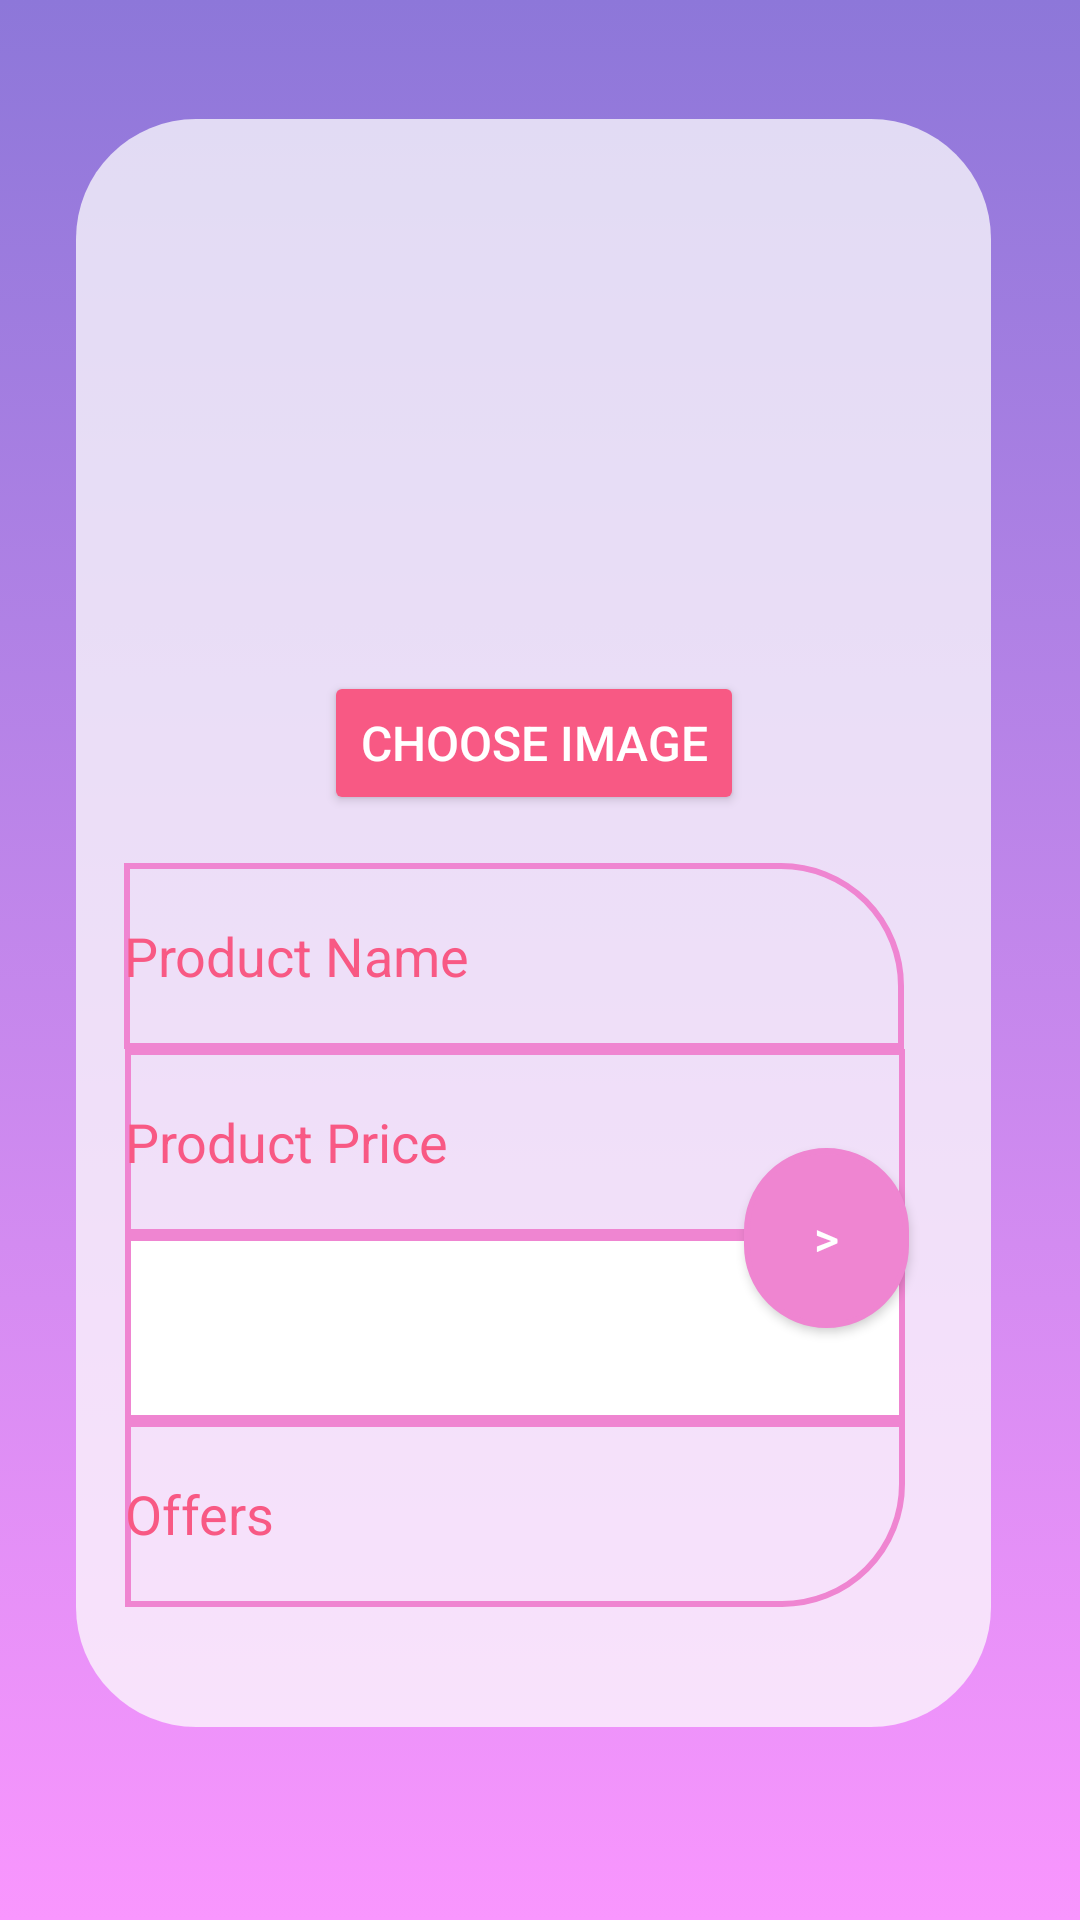

Here is an Android app screen rendered from its layout file. Give the layout XML and the strings, colors and styles it references.
<!-- AndroidManifest.xml: application theme Theme.MyApplication -->
<!-- res/layout/update_product.xml -->
<?xml version="1.0" encoding="utf-8"?>
<androidx.constraintlayout.widget.ConstraintLayout xmlns:android="http://schemas.android.com/apk/res/android"
    xmlns:app="http://schemas.android.com/apk/res-auto"
    xmlns:tools="http://schemas.android.com/tools"
    android:layout_width="match_parent"
    android:layout_height="match_parent"
    android:background="@drawable/main_background"
    android:gravity="center"
    android:orientation="vertical"
    tools:ignore="ExtraText">

    <androidx.constraintlayout.widget.ConstraintLayout
        android:layout_width="305dp"
        android:layout_height="536dp"
        android:layout_marginStart="16dp"
        android:layout_marginEnd="22dp"
        android:background="@drawable/rectangle_back"
        app:layout_constraintBottom_toBottomOf="parent"
        app:layout_constraintEnd_toEndOf="parent"
        app:layout_constraintHorizontal_bias="0.544"
        app:layout_constraintStart_toStartOf="parent"
        app:layout_constraintTop_toTopOf="parent"
        app:layout_constraintVertical_bias="0.383">


        <EditText
            android:id="@+id/updateTextProductName"
            android:layout_width="260dp"
            android:layout_height="62dp"
            android:layout_marginTop="16dp"
            android:background="@drawable/textoutline_corner"
            android:hint="Product Name"
            android:inputType="text"
            android:textColor="#000000"
            android:textColorHint="#f85984"
            app:layout_constraintEnd_toEndOf="parent"
            app:layout_constraintHorizontal_bias="0.355"
            app:layout_constraintStart_toStartOf="parent"
            app:layout_constraintTop_toBottomOf="@+id/updatechooseImageButton" />

        <EditText
            android:id="@+id/updateOffers"
            android:layout_width="260dp"
            android:layout_height="62dp"
            android:layout_marginStart="50dp"
            android:layout_marginEnd="151dp"
            android:background="@drawable/textoutline_cornerbottem"
            android:ems="10"
            android:hint="Offers"
            android:inputType="text"
            android:textColor="#000000"
            android:textColorHint="#f85984"
            app:layout_constraintBottom_toBottomOf="parent"
            app:layout_constraintEnd_toEndOf="parent"
            app:layout_constraintHorizontal_bias="0.217"
            app:layout_constraintStart_toStartOf="parent"
            app:layout_constraintTop_toBottomOf="@+id/updatespinner"
            app:layout_constraintVertical_bias="0.0" />

        <EditText
            android:id="@+id/updateTextProductPrice"
            android:layout_width="260dp"
            android:layout_height="62dp"
            android:background="@drawable/textmiddle"
            android:hint="Product Price"
            android:inputType="numberDecimal"
            android:textColor="#000000"
            android:textColorHint="#f85984"
            app:layout_constraintEnd_toEndOf="parent"
            app:layout_constraintHorizontal_bias="0.36"
            app:layout_constraintStart_toStartOf="parent"
            app:layout_constraintTop_toBottomOf="@+id/updateTextProductName" />

        <Spinner
            android:id="@+id/updatespinner"
            android:layout_width="260dp"
            android:layout_height="62dp"
            android:background="@drawable/spinnerback_middle"
            android:hint="Product Category"
            android:inputType="text"
            android:textColorHint="#f85984"
            app:layout_constraintEnd_toEndOf="parent"
            app:layout_constraintHorizontal_bias="0.36"
            app:layout_constraintStart_toStartOf="parent"
            app:layout_constraintTop_toBottomOf="@+id/updateTextProductPrice" />

        <ImageView
            android:id="@+id/updateimageViewProduct"
            android:layout_width="145dp"
            android:layout_height="164dp"
            android:layout_centerInParent="true"
            android:layout_marginTop="8dp"
            app:layout_constraintEnd_toEndOf="parent"
            app:layout_constraintStart_toStartOf="parent"
            app:layout_constraintTop_toTopOf="parent" />

        <Button
            android:id="@+id/updatebuttonSave"
            android:layout_width="55dp"
            android:layout_height="60dp"
            android:layout_gravity="center"
            android:layout_marginEnd="4dp"
            android:background="@drawable/button_back"
            android:text=">"
            android:textColor="@color/white"
            android:textSize="16sp"
            app:layout_constraintBottom_toBottomOf="@+id/updatespinner"
            app:layout_constraintEnd_toEndOf="parent"
            app:layout_constraintHorizontal_bias="0.899"
            app:layout_constraintStart_toStartOf="@+id/updateTextProductPrice"
            app:layout_constraintTop_toBottomOf="@+id/updateTextProductName"
            app:layout_constraintVertical_bias="0.515" />

        <Button
            android:id="@+id/updatechooseImageButton"
            android:layout_width="wrap_content"
            android:layout_height="wrap_content"
            android:layout_marginTop="12dp"
            android:backgroundTint="#f85984"
            android:text="Choose Image"
            android:textColor="@color/white"

            android:textSize="16sp"
            app:layout_constraintEnd_toEndOf="parent"
            app:layout_constraintStart_toStartOf="parent"
            app:layout_constraintTop_toBottomOf="@+id/updateimageViewProduct" />

    </androidx.constraintlayout.widget.ConstraintLayout>


</androidx.constraintlayout.widget.ConstraintLayout>
<!-- resources referenced by this layout -->
<resources>
  <!-- drawable button_back (drawable) -->
  <?xml version="1.0" encoding="utf-8"?>
  <selector xmlns:android="http://schemas.android.com/apk/res/android">
  
      <item>
      <shape android:shape="rectangle">
          <corners android:radius="100dp"/>
          <stroke
              android:width="2dp"
              android:color="#ef85d1"/>
          <solid android:color="#ef85d1"></solid>
  
      </shape>
      </item>
  
  </selector>
  <!-- drawable main_background (drawable) -->
  <?xml version="1.0" encoding="utf-8"?>
  <selector xmlns:android="http://schemas.android.com/apk/res/android">
  <item>
      <shape android:shape="rectangle">
          <gradient android:startColor="#8d77d9" android:endColor="#f996fe" android:angle="-90"></gradient>
          c=#f6d1d1
          z=#f6d1d1
      </shape>
  </item>
  </selector>
  <!-- drawable rectangle_back (drawable) -->
  <selector xmlns:android="http://schemas.android.com/apk/res/android">
      <item>
          <shape android:shape="rectangle">
              <solid android:color="#BFfdfdfd"/> 
              <corners android:radius="40dp"/>
          </shape>
      </item>
  </selector>
  <!-- drawable spinnerback_middle (drawable) -->
  <?xml version="1.0" encoding="utf-8"?>
  <selector xmlns:android="http://schemas.android.com/apk/res/android">
  
      <item>
          <shape android:shape="rectangle">
  
              <stroke
                  android:width="2dp"
                  android:color="#ef85d1"/>
              <solid android:color="#ffffff"></solid>
  
          </shape>
      </item>
  </selector>
  <!-- drawable textmiddle (drawable) -->
  <?xml version="1.0" encoding="utf-8"?>
  <selector xmlns:android="http://schemas.android.com/apk/res/android">
      <item>
          <shape android:shape="rectangle">
  
              <stroke
                  android:width="2dp"
                  android:color="#ef85d1"/>
  
  
  
          </shape>
  
  
      </item>
  </selector>
  <!-- drawable textoutline_corner (drawable) -->
  <?xml version="1.0" encoding="utf-8"?>
  <selector xmlns:android="http://schemas.android.com/apk/res/android">
      <item>
          <shape android:shape="rectangle">
  
              <corners android:topRightRadius="40dp"></corners>
              <stroke
                  android:width="2dp"
                  android:color="#ef85d1"/>
  
  
  
          </shape>
  
  
      </item>
  </selector>
  <!-- drawable textoutline_cornerbottem (drawable) -->
  <?xml version="1.0" encoding="utf-8"?>
  <selector xmlns:android="http://schemas.android.com/apk/res/android">
      <item>
          <shape android:shape="rectangle">
  
              <corners android:bottomRightRadius="40dp"></corners>
              <stroke
                  android:width="2dp"
                  android:color="#ef85d1"/>
  
  
  
          </shape>
  
  
      </item>
  </selector>
  <style name="Theme.MyApplication" parent="Base.Theme.MyApplication" />
  <style name="Base.Theme.MyApplication" parent="Theme.Material3.DayNight.NoActionBar">
          <item name="android:statusBarColor">#8d77d9</item>
          
          
      </style>
  <!-- not gathered from this repository: default colours our renderer supplied (Android Studio template values) -->
  <color name="white">#FFFFFFFF</color>
</resources>
